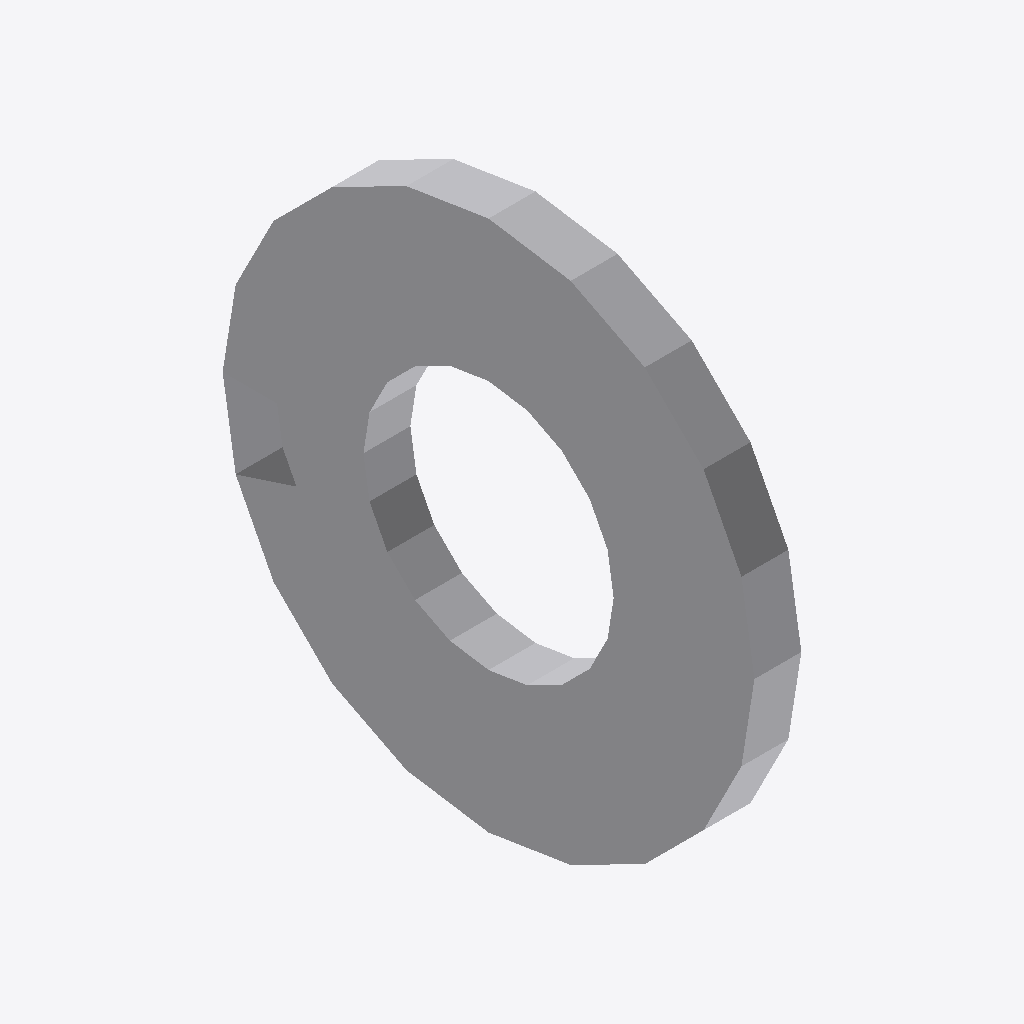
Isometric view of an IFC building model (IFC-SPF (STEP), schema IFC2X3, length unit millimetre), seen from the south-west, elements coloured by IFC class: 1 other element (light grey).
Extent 0.003 m × 0.034 m × 0.034 m (x, y, z). Elements (1): 1 IfcBuildingElementProxy.

HEADER;
FILE_DESCRIPTION(('Steel&Graphics IFC export'),'2;1');
FILE_NAME('TESTE-UNITY','2016-06-06T18:16:04-03:00',('TecnoMETAL 4D'),(''),'ST-DEVELOPER v12','IFC 2x3','');
FILE_SCHEMA(('IFC2X3'));
ENDSEC;
DATA;
#235=IFCPROJECT('C9956D94A3394608B1E89F',#188,'TESTE-UNITY',$,$,'Z:\\ESTUDOS.GRP\\TESTE-UNITY.S&G\\TESTE-UNITY.DWG',$,(#189),#143);
#234=IFCSITE('E863433C28404178BE707E',#188,'Site',$,$,$,$,$,.ELEMENT.,$,$,0.0,$,$);
#233=IFCBUILDING('2CBFB6B2FA8A4C7193B3D9',#188,'TESTE-UNITY',$,$,$,$,$,.ELEMENT.,0.0,0.0,$);
#243=IFCBUILDINGELEMENTPROXY('6148C8FF0E404335B8625D',#188,'BOLT () 0x0','Mark: Pos:','7D2',#187,#242,$,$);
ENDSEC;
